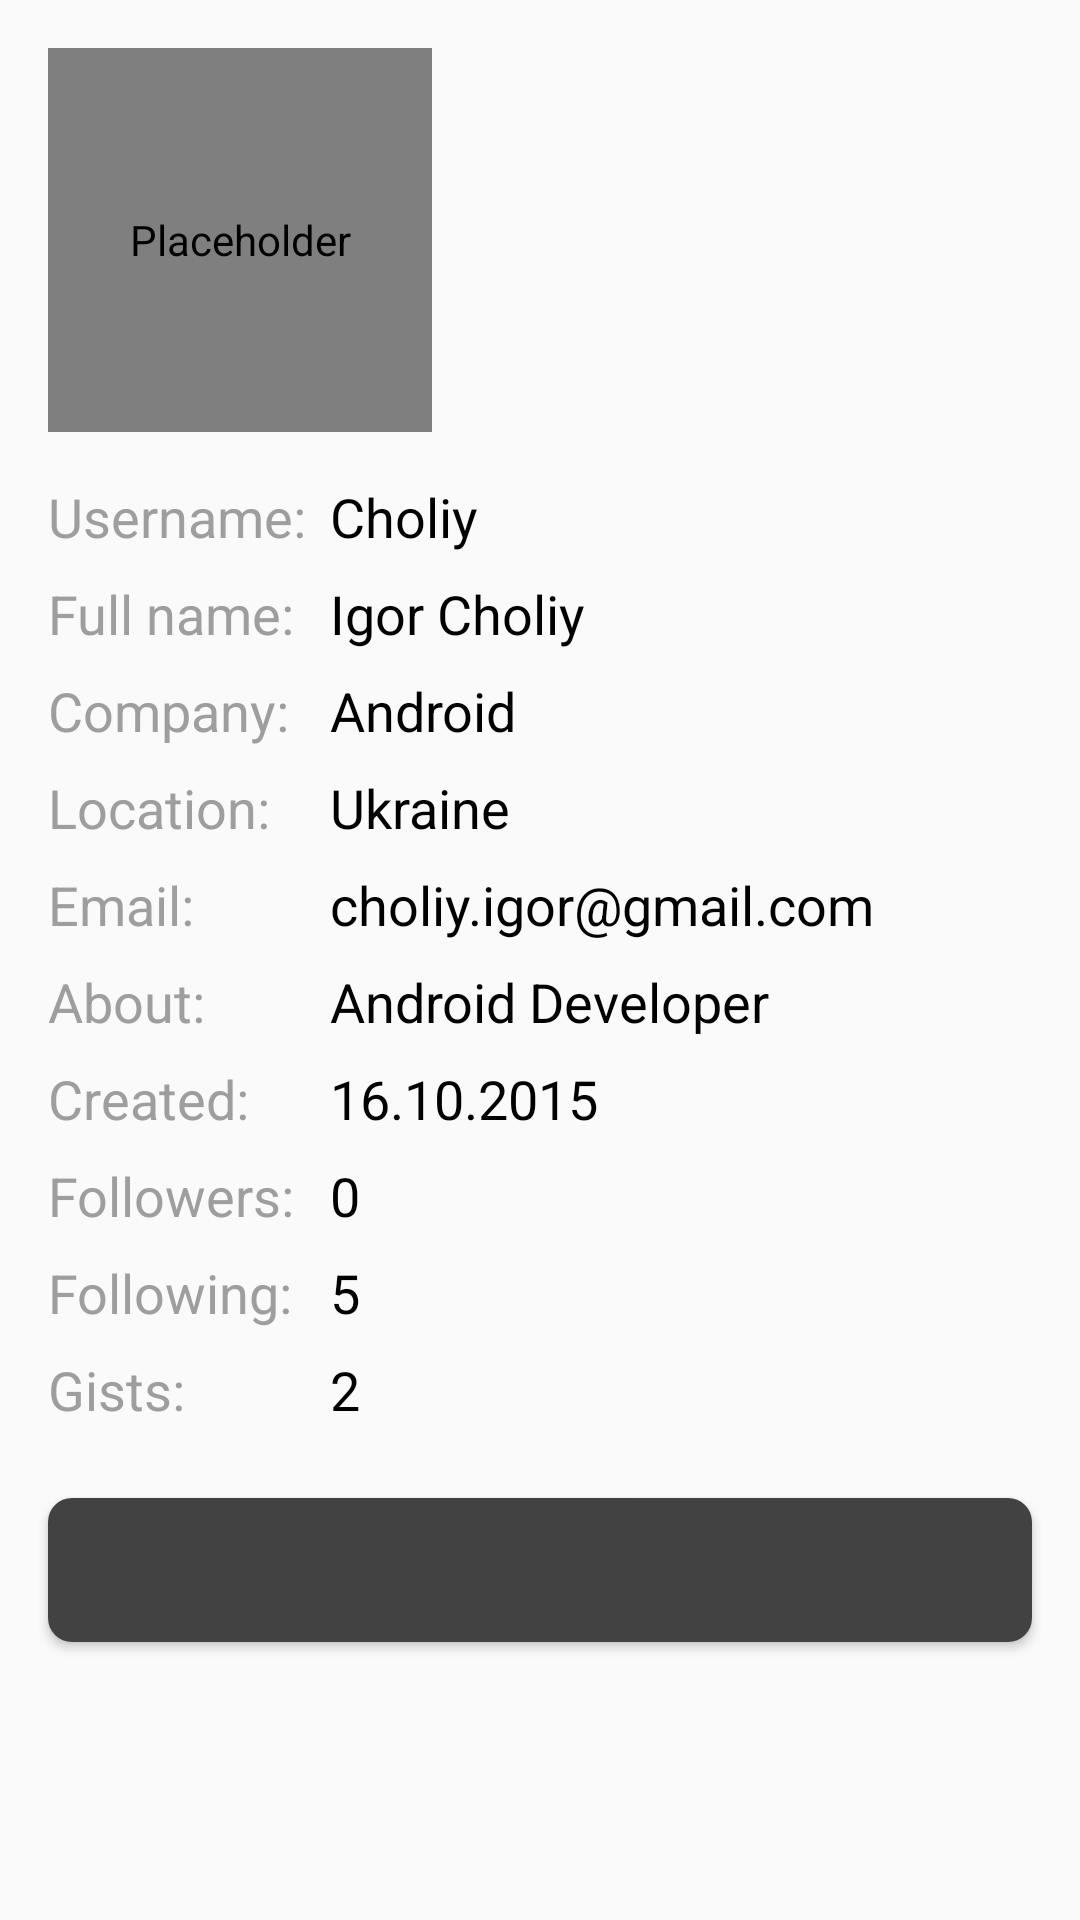

Android layout source for this screen:
<!-- AndroidManifest.xml: application theme AppTheme -->
<!-- res/layout/activity_info.xml -->
<?xml version="1.0" encoding="utf-8"?>
<ScrollView
    xmlns:android="http://schemas.android.com/apk/res/android"
    xmlns:app="http://schemas.android.com/apk/res-auto"
    xmlns:tools="http://schemas.android.com/tools"
    android:layout_width="match_parent"
    android:layout_height="match_parent">

    <LinearLayout
        android:layout_width="match_parent"
        android:layout_height="wrap_content"
        android:orientation="vertical">

        <de.hdodenhof.circleimageview.CircleImageView
            android:id="@+id/iv_avatar"
            android:layout_width="@dimen/image_size"
            android:layout_height="@dimen/image_size"
            android:layout_margin="@dimen/padding_16"
            android:contentDescription="@null"
            android:src="@drawable/ic_no_avatar"
            app:civ_border_color="@color/colorPrimary"
            app:civ_border_width="@dimen/circle_border"/>

        <LinearLayout
            android:layout_width="match_parent"
            android:layout_height="wrap_content"
            android:layout_marginEnd="@dimen/padding_16"
            android:layout_marginStart="@dimen/padding_16"
            android:orientation="horizontal">

            <include layout="@layout/view_user_categories"/>

            <include layout="@layout/view_user_info"/>

        </LinearLayout>

        <Button
            android:id="@+id/btn_repo"
            style="@style/ButtonStyle"
            android:layout_margin="@dimen/padding_16"
            tools:text="Repositories: 11"/>

    </LinearLayout>

</ScrollView>
<!-- res/layout/view_user_categories.xml (included above) -->
<?xml version="1.0" encoding="utf-8"?>
<LinearLayout
    xmlns:android="http://schemas.android.com/apk/res/android"
    android:layout_width="wrap_content"
    android:layout_height="wrap_content"
    android:layout_marginEnd="@dimen/padding_8"
    android:orientation="vertical">

    <TextView
        style="@style/CategoryUserText"
        android:text="@string/cat_username"/>

    <TextView
        style="@style/CategoryUserText"
        android:text="@string/cat_full_name"/>

    <TextView
        style="@style/CategoryUserText"
        android:text="@string/cat_company"/>

    <TextView
        style="@style/CategoryUserText"
        android:text="@string/cat_location"/>

    <TextView
        style="@style/CategoryUserText"
        android:text="@string/cat_email"/>

    <TextView
        style="@style/CategoryUserText"
        android:text="@string/cat_about"/>

    <TextView
        style="@style/CategoryUserText"
        android:text="@string/cat_created"/>

    <TextView
        style="@style/CategoryUserText"
        android:text="@string/cat_followers"/>

    <TextView
        style="@style/CategoryUserText"
        android:text="@string/cat_following"/>

    <TextView
        style="@style/CategoryUserText"
        android:text="@string/cat_gists"/>

</LinearLayout>
<!-- res/layout/view_user_info.xml (included above) -->
<?xml version="1.0" encoding="utf-8"?>
<LinearLayout
    xmlns:android="http://schemas.android.com/apk/res/android"
    xmlns:tools="http://schemas.android.com/tools"
    android:layout_width="wrap_content"
    android:layout_height="wrap_content"
    android:orientation="vertical">

    <TextView
        android:id="@+id/tv_username"
        style="@style/InfoUserText"
        tools:text="Choliy"/>

    <TextView
        android:id="@+id/tv_full_name"
        style="@style/InfoUserText"
        tools:text="Igor Choliy"/>

    <TextView
        android:id="@+id/tv_company"
        style="@style/InfoUserText"
        tools:text="Android"/>

    <TextView
        android:id="@+id/tv_location"
        style="@style/InfoUserText"
        tools:text="Ukraine"/>

    <TextView
        android:id="@+id/tv_email"
        style="@style/InfoUserText"
        tools:text="choliy.igor@gmail.com"/>

    <TextView
        android:id="@+id/tv_about"
        style="@style/InfoUserText"
        tools:text="Android Developer"/>

    <TextView
        android:id="@+id/tv_created"
        style="@style/InfoUserText"
        tools:text="16.10.2015"/>

    <TextView
        android:id="@+id/tv_followers"
        style="@style/InfoUserText"
        tools:text="0"/>

    <TextView
        android:id="@+id/tv_following"
        style="@style/InfoUserText"
        tools:text="5"/>

    <TextView
        android:id="@+id/tv_gists"
        style="@style/InfoUserText"
        tools:text="2"/>

</LinearLayout>
<!-- resources referenced by this layout -->
<resources>
  <color name="colorPrimary">#424242</color>
  <dimen name="circle_border">2dp</dimen>
  <dimen name="image_size">128dp</dimen>
  <dimen name="padding_16">16dp</dimen>
  <dimen name="padding_8">8dp</dimen>
  <string name="cat_about">About:</string>
  <string name="cat_company">Company:</string>
  <string name="cat_created">Created:</string>
  <string name="cat_email">Email:</string>
  <string name="cat_followers">Followers:</string>
  <string name="cat_following">Following:</string>
  <string name="cat_full_name">Full name:</string>
  <string name="cat_gists">Gists:</string>
  <string name="cat_location">Location:</string>
  <string name="cat_username">Username:</string>
  <style name="ButtonStyle">
          <item name="android:layout_width">match_parent</item>
          <item name="android:layout_height">wrap_content</item>
          <item name="android:background">@drawable/selector_button</item>
          <item name="android:elevation" tools:targetApi="lollipop">@dimen/padding_4</item>
          <item name="android:textColor">@android:color/white</item>
      </style>
  <style name="CategoryUserText">
          <item name="android:layout_width">wrap_content</item>
          <item name="android:layout_height">wrap_content</item>
          <item name="android:layout_marginBottom">@dimen/padding_8</item>
          <item name="android:textSize">@dimen/text_size_normal</item>
          <item name="android:textColor">@color/colorGrey</item>
          <item name="android:maxLines">1</item>
          <item name="android:ellipsize">marquee</item>
          <item name="android:maxWidth">@dimen/max_category_width</item>
      </style>
  <style name="InfoUserText" parent="CategoryUserText">
          <item name="android:textColor">@android:color/black</item>
          <item name="android:maxWidth">@null</item>
      </style>
  <style name="AppTheme" parent="Theme.AppCompat.Light.DarkActionBar">
          <item name="colorPrimary">@color/colorPrimary</item>
          <item name="colorPrimaryDark">@color/colorPrimaryDark</item>
          <item name="colorAccent">@color/colorAccent</item>
      </style>
  <!-- drawable selector_button (drawable) -->
  <?xml version="1.0" encoding="utf-8"?>
  <selector xmlns:android="http://schemas.android.com/apk/res/android">
  
      
      <item android:state_pressed="true">
          <shape android:shape="rectangle">
              <corners android:radius="@dimen/padding_8"/>
              <solid android:color="@color/colorPrimaryDark"/>
          </shape>
      </item>
  
      
      <item android:state_focused="true">
          <shape android:shape="rectangle">
              <corners android:radius="@dimen/padding_8"/>
              <solid android:color="@color/colorPrimaryDark"/>
          </shape>
      </item>
  
      
      <item>
          <shape android:shape="rectangle">
              <corners android:radius="@dimen/padding_8"/>
              <solid android:color="@color/colorPrimary"/>
          </shape>
      </item>
  
  </selector>
  <dimen name="padding_4">4dp</dimen>
  <dimen name="text_size_normal">18sp</dimen>
  <color name="colorGrey">#9E9E9E</color>
  <dimen name="max_category_width">164dp</dimen>
  <color name="colorPrimaryDark">#212121</color>
  <color name="colorAccent">#00B0FF</color>
</resources>
